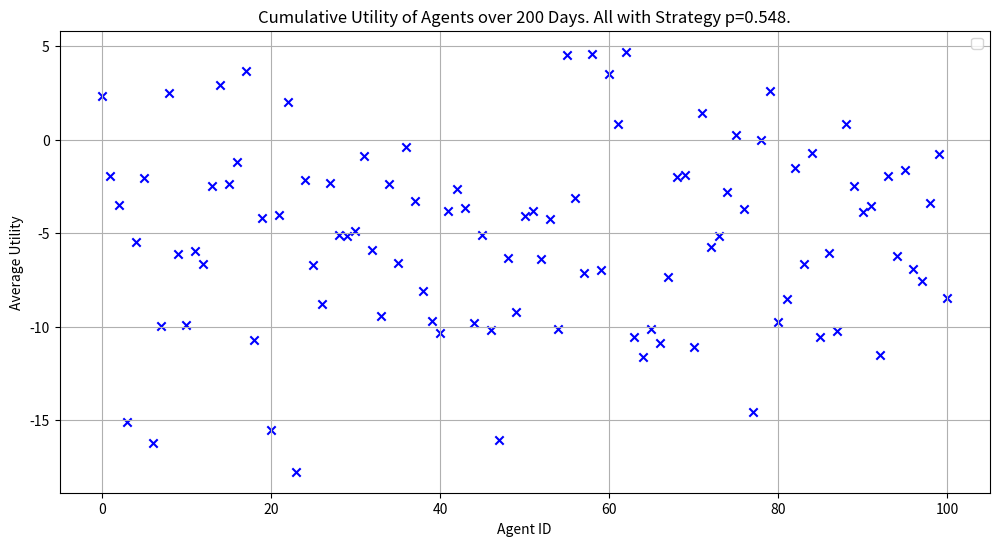
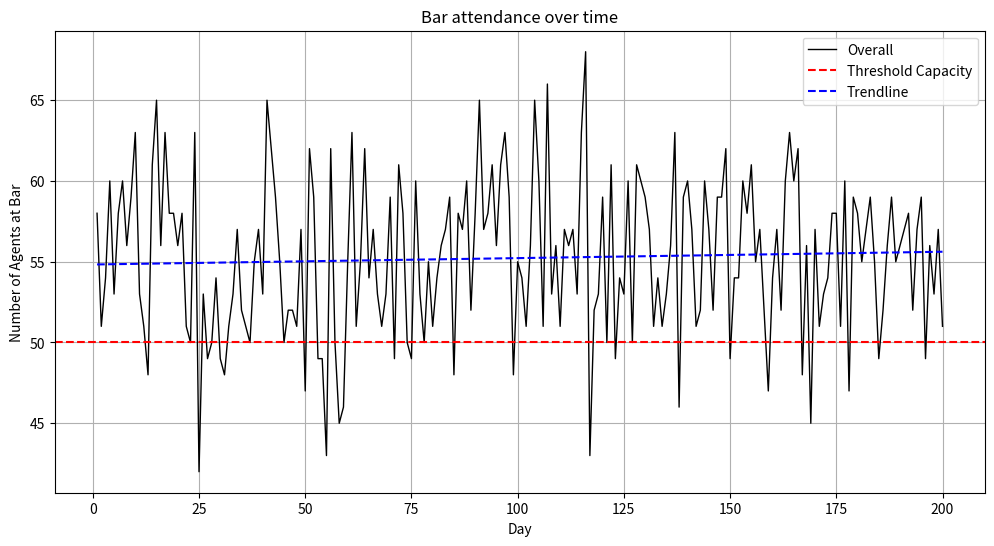
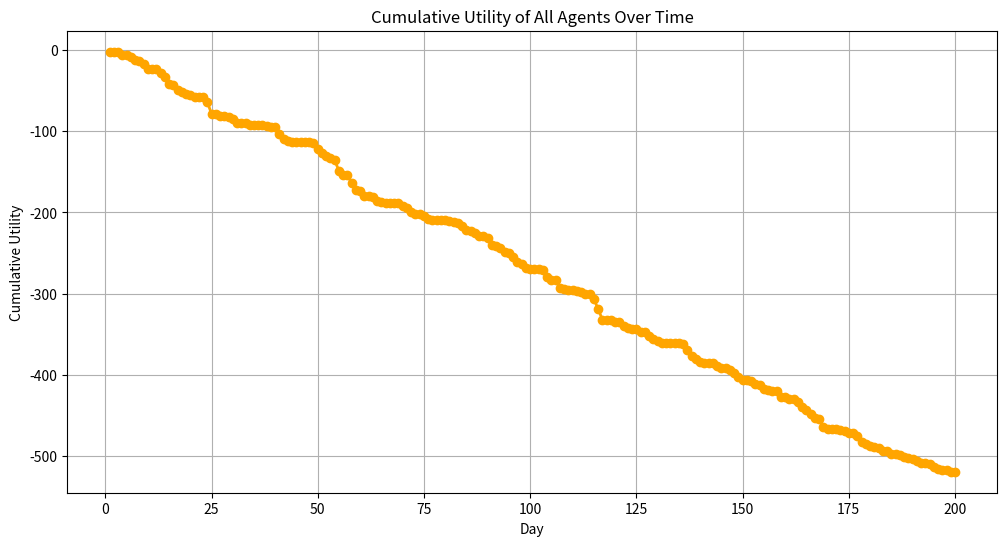

Recreate these plots in Python, in order.
import matplotlib.pyplot as plt
import numpy as np
from numpy.polynomial import Polynomial
from scipy import stats

# Define the utility function
def utility(n_going):
    is_crowded = n_going >= threshold_crowded
    if not is_crowded:
        if n_going == 0:
            return 0  # If no one is going, utility is 0
        elif n_going == threshold_crowded:
            return 1
        else:
            return (1 / threshold_crowded) * n_going
    else:
        if n_going == n_agents:
            return -1  # If all agents are going, utility is -1
        else:
            return -((1 / (n_agents - threshold_crowded)) * (n_going - threshold_crowded))

# Define the payoff function
def payoff(n_going, decision):
    if decision == 1:
        return utility(n_going)
    else:
        return -utility(n_going)  # Assuming staying has the opposite utility effect

# Simulation parameters
days = 200  # Number of times the simulation is run for testing
# days = 1  # Number of times the simulation is run for testing
n_agents = 101  # Total number of agents
threshold_crowded = 50  # Threshold for the bar to be considered crowded
n_going = 0  # Number of agents going to the bar
history = []

# Strategy probabilities
# strategy_p = [0.45]  # -8500
# strategy_p = [0.5]  # -4000
# strategy_p = [0.495]  # -4000
# strategy_p = [0.53]  # -2700
strategy_p = [0.548]  # -2650
# strategy_p = [0.55]  # -2650
# strategy_p = [0.56]  # -3000
# strategy_p = [0.561]  # -3000
# strategy_p = [0.25, 0.5, 0.75]  # Adjusted to contain different strategies
# strategy_p = [0.96, 0.35, 0.75]  # Adjusted to contain different strategies

# Initialize agent profiles with unique IDs and strategies
agent_profiles = [{
    'id': i,
    'p': strategy_p[i // (n_agents // len(strategy_p))] if i < (n_agents // len(strategy_p)) * len(strategy_p) else strategy_p[-1],  # Assign strategy based on position
    'history': [],
    'cumulative_utility': 0,
    'utility_going': 0,
    'utility_staying': 0
} for i in range(n_agents)]

# Create a list of agent IDs
agent_ids = [agent['id'] for agent in agent_profiles]

# Simulation
for day in range(days):
    decisions = []
    # Randomize the order of agent IDs
    np.random.shuffle(agent_ids)
    
    for agent_id in agent_ids:
        agent = next(filter(lambda x: x['id'] == agent_id, agent_profiles))
        # Determine decision based on strategy
        decision = np.random.binomial(1, agent['p'])
        decisions.append(decision)

    n_going = np.sum(decisions)
    history.append(n_going)

    for agent_id, decision in zip(agent_ids, decisions):
        agent = next(filter(lambda x: x['id'] == agent_id, agent_profiles))
        agent_utility = payoff(n_going, decision)  # Use the payoff function here
        agent['cumulative_utility'] += agent_utility  # Update cumulative utility
        agent['utility_going'] += agent_utility if decision == 1 else 0
        agent['utility_staying'] += agent_utility if decision == 0 else 0
        
        agent['history'].append({
            'day': day,
            'decision': decision,
            'n_going': n_going,
            'utility': agent_utility
        })

# Calculate average utilities for agents going and staying
average_utilities_going = [agent['utility_going'] for agent in agent_profiles]
average_utilities_staying = [agent['utility_staying'] for agent in agent_profiles]
cumulative_utilities = [agent['cumulative_utility'] for agent in agent_profiles]

# Determine the colors and shapes for each cluster
colors = ['blue', 'green', 'orange']
shapes = ['o', 's']  # Circles for going, squares for staying


# Convert history to a NumPy array for easier statistical calculations
history_array = np.array(history)

# Calculate statistical information
mean = np.mean(history_array)
median = np.median(history_array)
std_dev = np.std(history_array)
variance = np.var(history_array)

# Print the results
print("Statistical Information on History Array:")
print(f"Mean: {mean}")
print(f"Median: {median}")
print(f"Standard Deviation: {std_dev}")
print(f"Variance: {variance}")

# Convert history to a NumPy array for easier statistical calculations
utilities_array = np.array(cumulative_utilities)

# Calculate statistical information
mean = np.mean(utilities_array)
median = np.median(utilities_array)
std_dev = np.std(utilities_array)
variance = np.var(utilities_array)

# Print the results
print("Statistical Information on Agent's Utilites")
print(f"Mean: {mean}")
print(f"Median: {median}")
print(f"Standard Deviation: {std_dev}")
print(f"Variance: {variance}")


# Plotting average utilities for agents going and staying
plt.figure(figsize=(12, 6))

for i in range(len(strategy_p)):
    start_index = (n_agents // len(strategy_p)) * i
    end_index = (n_agents // len(strategy_p)) * (i + 1)
    # plt.scatter(range(start_index, end_index), average_utilities_going[start_index:end_index], c=colors[i], label=f'(Strategy p={strategy_p[i]})', marker=shapes[0])
    # plt.scatter(range(start_index, end_index), average_utilities_staying[start_index:end_index], c=colors[i], marker=shapes[1])
    plt.scatter(range(start_index, end_index), cumulative_utilities[start_index:end_index], c=colors[i], marker='x')

plt.xlabel('Agent ID')
plt.ylabel('Average Utility')
plt.title(f'Cumulative Utility of Agents over {days} Days. All with Strategy p={strategy_p[0]}.')
# plt.title(f'Cumulative Utility of Agents over {days} Days. All with Strategy p={strategy_p[0]}. {n_going} Agents at bar. {n_agents-n_going} Agents not at bar')
# plt.title(f'Average Utility of Agents over {days} Day. {n_going} Agents at bar')
plt.legend()
plt.grid(True)
plt.show()

plt.figure(figsize=(12, 6))

plt.plot(range(1, days + 1), history, label='Overall', color='black', linewidth=1)
plt.axhline(y=threshold_crowded, color='red', linestyle='--', label='Threshold Capacity')

# Calculate the trendline using linear regression
slope, intercept, _, _, _ = stats.linregress(range(1, days + 1), history)
trendline = [slope * x + intercept for x in range(1, days + 1)]

# Plot the trendline
plt.plot(range(1, days + 1), trendline, label='Trendline', color='blue', linestyle='--')

plt.xlabel('Day')
plt.ylabel('Number of Agents at Bar')
plt.title('Bar attendance over time')
plt.legend()
plt.grid(True)
plt.show()


# cumulative_utilities_by_day = []
# for day in range(days):
#     total_utility = sum(agent['history'][day]['utility'] for agent in agent_profiles)
#     cumulative_utilities_by_day.append(total_utility)

# # Plotting the cumulative utilities over time
# plt.figure(figsize=(12, 6))
# plt.plot(range(1, days + 1), cumulative_utilities_by_day, color='orange', marker='o', linestyle='-', linewidth=2)
# plt.xlabel('Day')
# plt.ylabel('Cumulative Utility')
# plt.title('Cumulative Utility of All Agents Over Time')
# plt.grid(True)
# plt.show()

# Calculate cumulative utilities for each day
cumulative_utilities_by_day = []
cumulative_utility = 0
for day in range(days):
    total_utility = sum(agent['history'][day]['utility'] for agent in agent_profiles)
    cumulative_utility += total_utility
    cumulative_utilities_by_day.append(cumulative_utility)

# Plotting the cumulative utilities over time
plt.figure(figsize=(12, 6))
plt.plot(range(1, days + 1), cumulative_utilities_by_day, color='orange', marker='o', linestyle='-', linewidth=2)
plt.xlabel('Day')
plt.ylabel('Cumulative Utility')
plt.title('Cumulative Utility of All Agents Over Time')
plt.grid(True)
plt.show()

# Assuming the rest of your simulation has been run and agent_profiles is populated

# # Select 50 agents for display (here, just taking the first 50 for simplicity)
# selected_agents = agent_profiles[:20]

# # Calculate cumulative utilities for each selected agent over the 200 days
# cumulative_utilities_over_days = np.zeros((len(selected_agents), days))

# for i, agent in enumerate(selected_agents):
#     cumulative_utility = np.cumsum([day_info['utility'] for day_info in agent['history']])
#     cumulative_utilities_over_days[i] = cumulative_utility

# # Plotting
# plt.figure(figsize=(14, 8))

# # Creating a colormap
# colors = plt.cm.jet(np.linspace(0, 1, len(selected_agents)))

# for i, cumulative_utilities in enumerate(cumulative_utilities_over_days):
#     plt.plot(range(1, days + 1), cumulative_utilities, color=colors[i], linewidth=1)

# plt.xlabel('Day')
# plt.ylabel('Cumulative Utility')
# plt.title('Cumulative Utility Over 200 Days for 50 Agents')
# plt.grid(True)
# plt.show()
